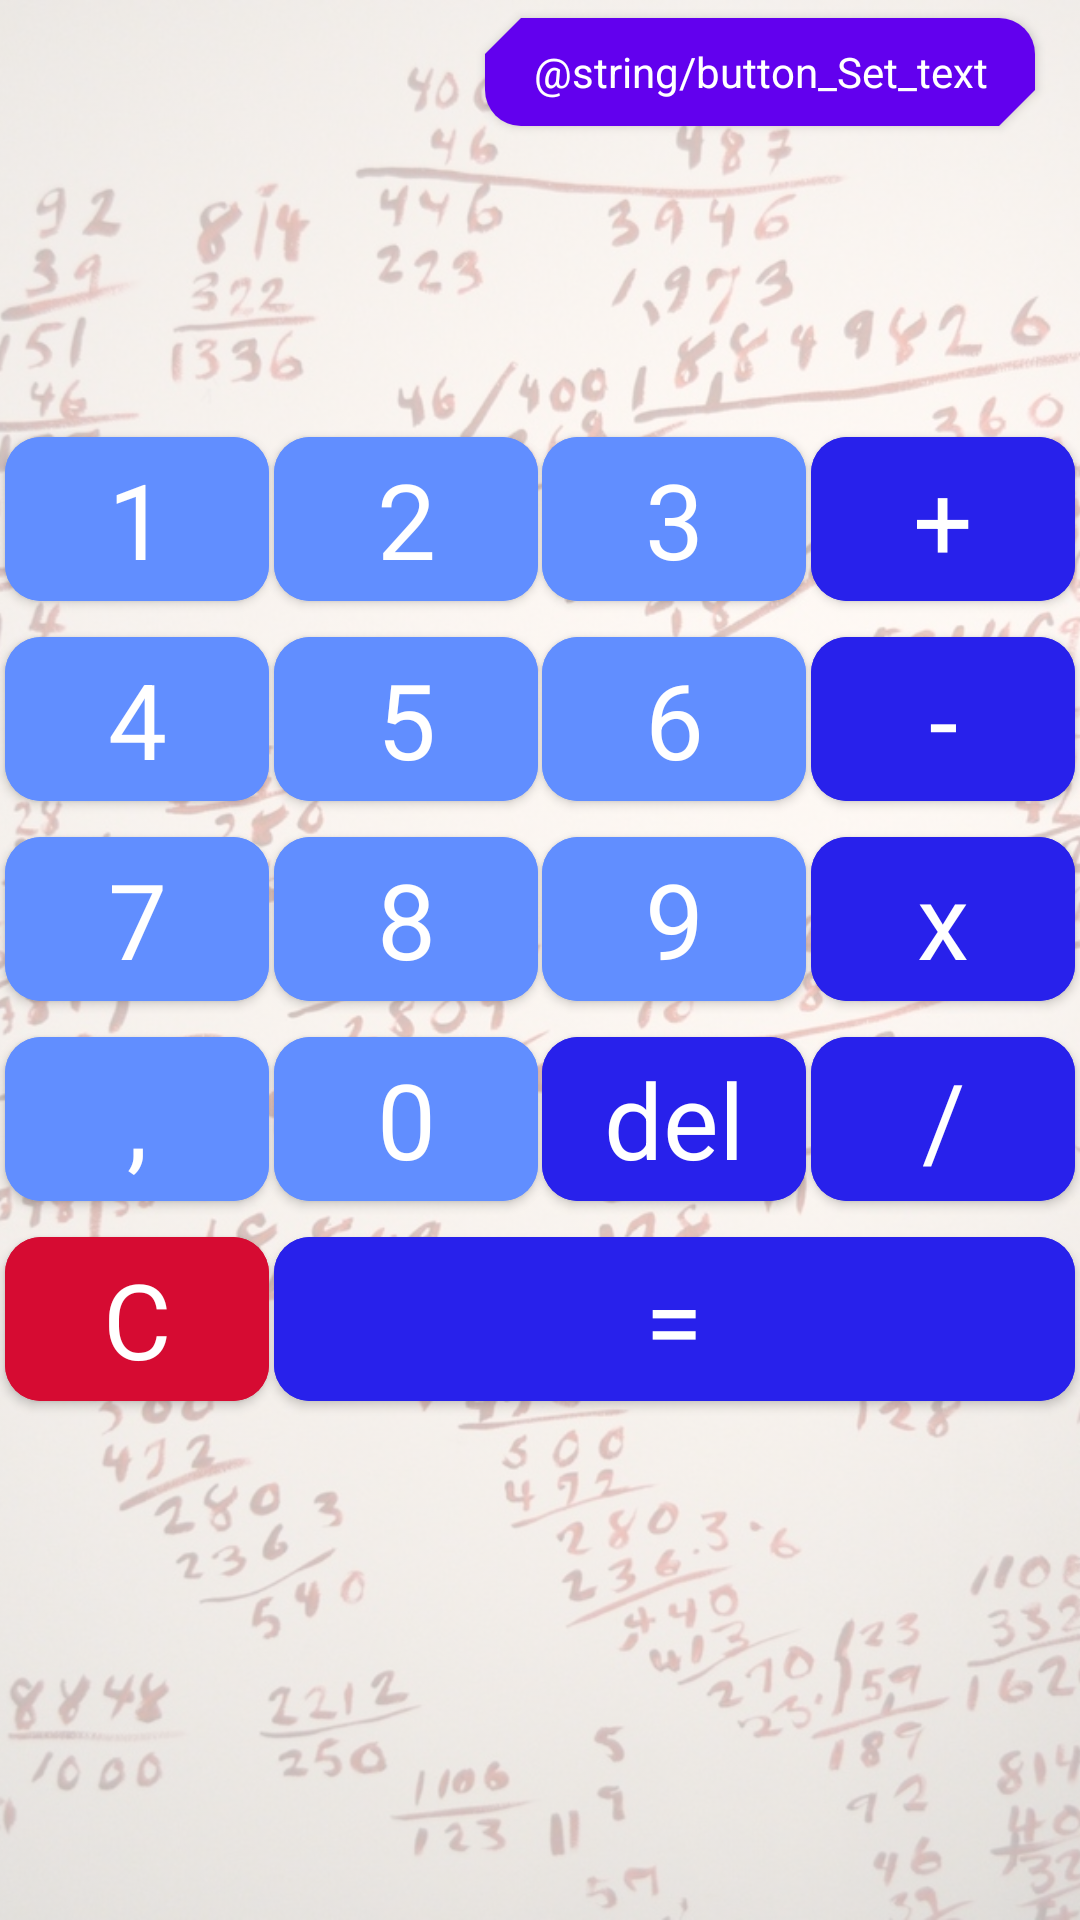

Layout XML and referenced resources for this Android screen:
<!-- AndroidManifest.xml: application theme Theme.Calc -->
<!-- res/layout/activity_main.xml -->
<?xml version="1.0" encoding="utf-8"?>
<androidx.constraintlayout.widget.ConstraintLayout xmlns:android="http://schemas.android.com/apk/res/android"
    xmlns:app="http://schemas.android.com/apk/res-auto"
    android:layout_width="match_parent"
    android:layout_height="match_parent">

    <ImageView
        android:layout_width="match_parent"
        android:layout_height="match_parent"
        android:alpha="0.3"
        android:scaleType="centerCrop" />

    <com.google.android.material.button.MaterialButton
        android:id="@+id/button_1"
        style="@style/Buttons"
        android:layout_width="wrap_content"
        android:layout_height="wrap_content"
        android:layout_marginTop="@dimen/marginTop"
        android:text="@string/button_1_text"
        app:layout_constraintEnd_toStartOf="@+id/button_2"
        app:layout_constraintHorizontal_chainStyle="spread"
        app:layout_constraintStart_toStartOf="parent"
        app:layout_constraintTop_toBottomOf="@id/textView"
        app:layout_constraintVertical_bias="1"
        app:layout_constraintVertical_chainStyle="packed" />

    <com.google.android.material.button.MaterialButton
        android:id="@+id/button_2"
        style="@style/Buttons"
        android:layout_width="wrap_content"
        android:layout_height="wrap_content"
        android:layout_marginTop="@dimen/marginTop"
        android:text="@string/button_2_text"
        app:layout_constraintEnd_toStartOf="@+id/button_3"
        app:layout_constraintStart_toEndOf="@id/button_1"
        app:layout_constraintTop_toBottomOf="@id/textView"
        app:layout_constraintVertical_bias="1"
        app:layout_constraintVertical_chainStyle="packed" />

    <com.google.android.material.button.MaterialButton
        android:id="@+id/button_3"
        style="@style/Buttons"
        android:layout_width="wrap_content"
        android:layout_height="wrap_content"
        android:layout_marginTop="@dimen/marginTop"
        android:text="@string/button_3_text"
        app:layout_constraintEnd_toStartOf="@+id/button_4"
        app:layout_constraintStart_toEndOf="@id/button_2"
        app:layout_constraintTop_toBottomOf="@id/textView"
        app:layout_constraintVertical_bias="1"
        app:layout_constraintVertical_chainStyle="packed" />

    <com.google.android.material.button.MaterialButton
        android:id="@+id/button_4"
        style="@style/ButtonsOther"
        android:layout_width="wrap_content"
        android:layout_height="wrap_content"
        android:layout_marginTop="@dimen/marginTop"
        android:text="@string/button_4_text"
        app:layout_constraintEnd_toEndOf="parent"
        app:layout_constraintStart_toEndOf="@+id/button_3"
        app:layout_constraintTop_toBottomOf="@id/textView"
        app:layout_constraintVertical_bias="1"
        app:layout_constraintVertical_chainStyle="packed" />

    <com.google.android.material.button.MaterialButton
        android:id="@+id/button_5"
        style="@style/Buttons"
        android:layout_width="wrap_content"
        android:layout_height="wrap_content"
        android:text="@string/button_5_text"
        app:layout_constraintEnd_toStartOf="@+id/button_6"
        app:layout_constraintHorizontal_chainStyle="spread"
        app:layout_constraintStart_toStartOf="parent"
        app:layout_constraintTop_toBottomOf="@id/button_1"
        app:layout_constraintVertical_chainStyle="packed" />

    <com.google.android.material.button.MaterialButton
        android:id="@+id/button_6"
        style="@style/Buttons"
        android:layout_width="wrap_content"
        android:layout_height="wrap_content"
        android:text="@string/button_6_text"
        app:layout_constraintEnd_toStartOf="@+id/button_7"
        app:layout_constraintStart_toEndOf="@id/button_5"
        app:layout_constraintTop_toBottomOf="@id/button_2"
        app:layout_constraintVertical_chainStyle="packed" />

    <com.google.android.material.button.MaterialButton
        android:id="@+id/button_7"
        style="@style/Buttons"
        android:layout_width="wrap_content"
        android:layout_height="wrap_content"
        android:text="@string/button_7_text"
        app:layout_constraintEnd_toStartOf="@+id/button_8"
        app:layout_constraintStart_toEndOf="@id/button_6"
        app:layout_constraintTop_toBottomOf="@id/button_3"
        app:layout_constraintVertical_chainStyle="packed" />

    <com.google.android.material.button.MaterialButton
        android:id="@+id/button_8"
        style="@style/ButtonsOther"
        android:layout_width="wrap_content"
        android:layout_height="wrap_content"
        android:text="@string/button_8_text"
        app:layout_constraintEnd_toEndOf="parent"
        app:layout_constraintStart_toEndOf="@+id/button_7"
        app:layout_constraintTop_toBottomOf="@id/button_4"
        app:layout_constraintVertical_chainStyle="packed" />

    <com.google.android.material.button.MaterialButton
        android:id="@+id/button_9"
        style="@style/Buttons"
        android:layout_width="wrap_content"
        android:layout_height="wrap_content"
        android:text="@string/button_9_text"
        app:layout_constraintEnd_toStartOf="@+id/button_10"
        app:layout_constraintHorizontal_chainStyle="spread"
        app:layout_constraintStart_toStartOf="parent"
        app:layout_constraintTop_toBottomOf="@id/button_5"
        app:layout_constraintVertical_chainStyle="packed" />

    <com.google.android.material.button.MaterialButton
        android:id="@+id/button_10"
        style="@style/Buttons"
        android:layout_width="wrap_content"
        android:layout_height="wrap_content"
        android:text="@string/button_10_text"
        app:layout_constraintEnd_toStartOf="@+id/button_11"
        app:layout_constraintStart_toEndOf="@id/button_9"
        app:layout_constraintTop_toBottomOf="@id/button_6"
        app:layout_constraintVertical_chainStyle="packed" />

    <com.google.android.material.button.MaterialButton
        android:id="@+id/button_11"
        style="@style/Buttons"
        android:layout_width="wrap_content"
        android:layout_height="wrap_content"
        android:text="@string/button_11_text"
        app:layout_constraintEnd_toStartOf="@id/button_12"
        app:layout_constraintStart_toEndOf="@+id/button_10"
        app:layout_constraintTop_toBottomOf="@id/button_7"
        app:layout_constraintVertical_chainStyle="packed" />

    <com.google.android.material.button.MaterialButton
        android:id="@+id/button_12"
        style="@style/ButtonsOther"
        android:layout_width="wrap_content"
        android:layout_height="wrap_content"
        android:text="@string/button_12_text"
        app:layout_constraintEnd_toEndOf="parent"
        app:layout_constraintStart_toEndOf="@+id/button_11"
        app:layout_constraintTop_toBottomOf="@id/button_8"
        app:layout_constraintVertical_chainStyle="packed" />

    <com.google.android.material.button.MaterialButton
        android:id="@+id/button_13"
        style="@style/Buttons"
        android:layout_width="wrap_content"
        android:layout_height="wrap_content"
        android:text="@string/button_13_text"
        app:layout_constraintEnd_toStartOf="@+id/button_14"
        app:layout_constraintHorizontal_chainStyle="spread"
        app:layout_constraintStart_toStartOf="parent"
        app:layout_constraintTop_toBottomOf="@id/button_9"
        app:layout_constraintVertical_chainStyle="packed" />

    <com.google.android.material.button.MaterialButton
        android:id="@+id/button_14"
        style="@style/Buttons"
        android:layout_width="wrap_content"
        android:layout_height="wrap_content"
        android:text="@string/button_14_text"
        app:layout_constraintEnd_toStartOf="@+id/button_15"
        app:layout_constraintStart_toEndOf="@id/button_13"
        app:layout_constraintTop_toBottomOf="@id/button_10"
        app:layout_constraintVertical_chainStyle="packed" />

    <com.google.android.material.button.MaterialButton
        android:id="@+id/button_15"
        style="@style/ButtonsOther"
        android:layout_width="wrap_content"
        android:layout_height="wrap_content"
        android:text="@string/button_15_text"
        android:textAllCaps="false"
        app:layout_constraintEnd_toStartOf="@id/button_16"
        app:layout_constraintStart_toEndOf="@+id/button_14"
        app:layout_constraintTop_toBottomOf="@id/button_11"
        app:layout_constraintVertical_chainStyle="packed" />

    <com.google.android.material.button.MaterialButton
        android:id="@+id/button_16"
        style="@style/ButtonsOther"
        android:layout_width="wrap_content"
        android:layout_height="wrap_content"
        android:text="@string/button_16_text"
        app:layout_constraintEnd_toEndOf="parent"
        app:layout_constraintStart_toEndOf="@+id/button_15"
        app:layout_constraintTop_toBottomOf="@id/button_12"
        app:layout_constraintVertical_chainStyle="packed" />

    <com.google.android.material.button.MaterialButton
        android:id="@+id/button_17"
        style="@style/ButtonC"
        android:layout_width="wrap_content"
        android:layout_height="wrap_content"
        android:text="@string/button_17_text"
        app:layout_constraintEnd_toStartOf="@id/button_18"
        app:layout_constraintHorizontal_chainStyle="spread"
        app:layout_constraintStart_toStartOf="parent"
        app:layout_constraintTop_toBottomOf="@id/button_13"
        app:layout_constraintVertical_chainStyle="packed" />

    <com.google.android.material.button.MaterialButton
        android:id="@+id/button_18"
        style="@style/ButtonsOther"
        android:layout_width="@dimen/button_18_width"
        android:layout_height="wrap_content"
        android:text="@string/button_18_text"
        app:layout_constraintEnd_toEndOf="@id/button_16"
        app:layout_constraintStart_toStartOf="@id/button_14"
        app:layout_constraintTop_toBottomOf="@id/button_15"
        app:layout_constraintVertical_chainStyle="packed" />

    <com.google.android.material.button.MaterialButton
        android:id="@+id/button_19"
        style="@style/ButtonSettings"
        android:layout_width="wrap_content"
        android:layout_height="wrap_content"
        android:layout_marginEnd="@dimen/marginTop"
        android:text="@string/button_Set_text"
        app:layout_constraintEnd_toEndOf="parent"
        app:layout_constraintTop_toTopOf="parent" />

    <com.google.android.material.textview.MaterialTextView
        android:id="@+id/textView"
        style="@style/text_View"
        android:layout_width="match_parent"
        android:layout_height="wrap_content"
        android:layout_marginStart="@dimen/textView_margin"
        android:layout_marginTop="@dimen/textView_margin"
        android:layout_marginEnd="@dimen/textView_margin"
        app:layout_constraintEnd_toEndOf="parent"
        app:layout_constraintStart_toStartOf="parent"
        app:layout_constraintTop_toBottomOf="@id/button_19" />

</androidx.constraintlayout.widget.ConstraintLayout>
<!-- resources referenced by this layout -->
<resources>
  <dimen name="button_18_width">0dp</dimen>
  <dimen name="marginTop">15dp</dimen>
  <dimen name="textView_margin">10dp</dimen>
  <string name="button_10_text">8</string>
  <string name="button_11_text">9</string>
  <string name="button_12_text">x</string>
  <string name="button_13_text">,</string>
  <string name="button_14_text">0</string>
  <string name="button_15_text">del</string>
  <string name="button_16_text">/</string>
  <string name="button_17_text">C</string>
  <string name="button_18_text">=</string>
  <string name="button_1_text">1</string>
  <string name="button_2_text">2</string>
  <string name="button_3_text">3</string>
  <string name="button_4_text">+</string>
  <string name="button_5_text">4</string>
  <string name="button_6_text">5</string>
  <string name="button_7_text">6</string>
  <string name="button_8_text">-</string>
  <string name="button_9_text">7</string>
  <style name="ButtonC" parent="Buttons">
          <item name="android:backgroundTint">@color/red</item>
      </style>
  <style name="ButtonSettings" parent="Theme.MaterialComponents.DayNight">
          <item name="android:textSize">@dimen/button_Set_textSize</item>
          <item name="cornerFamilyBottomRight">cut</item>
          <item name="cornerFamilyTopLeft">cut</item>
          <item name="shapeAppearance">@style/ButtonSettings</item>
          <item name="cornerRadius">@dimen/corner_Radius</item>
      </style>
  <style name="Buttons" parent="Theme.MaterialComponents.DayNight">
          <item name="android:textSize">@dimen/button_text</item>
          <item name="android:backgroundTint">@color/blue</item>
          <item name="cornerRadius">@dimen/corner_Radius</item>
      </style>
  <style name="ButtonsOther" parent="Buttons">
          <item name="android:backgroundTint">@color/blue_light</item>
      </style>
  <style name="text_View" parent="Theme.MaterialComponents.DayNight">
          <item name="android:ellipsize">none</item>
          <item name="android:gravity">right</item>
          <item name="android:singleLine">true</item>
          <item name="android:maxLength">13</item>
          <item name="android:textSize">@dimen/textView_textSize</item>
      </style>
  <style name="Theme.Calc" parent="Theme.MaterialComponents.DayNight.NoActionBar">
          
          <item name="colorPrimary">@color/purple_500</item>
          <item name="colorPrimaryVariant">@color/purple_700</item>
          <item name="colorOnPrimary">@color/white</item>
          
          <item name="colorSecondary">@color/teal_200</item>
          <item name="colorSecondaryVariant">@color/teal_700</item>
          <item name="colorOnSecondary">@color/black</item>
          
          <item name="android:statusBarColor" tools:targetApi="l">?attr/colorPrimaryVariant</item>
          
          <item name="srcCompat">@drawable/calc</item>
      </style>
  <color name="red">#D60B32</color>
  <dimen name="corner_Radius">12dp</dimen>
  <dimen name="button_text">35sp</dimen>
  <color name="blue">#618EFF</color>
  <color name="blue_light">#2821EB</color>
  <dimen name="textView_textSize">50sp</dimen>
  <color name="purple_500">#FF6200EE</color>
  <color name="purple_700">#FF3700B3</color>
  <color name="white">#FFFFFFFF</color>
  <color name="teal_200">#FF03DAC5</color>
  <color name="teal_700">#FF018786</color>
  <color name="black">#FF000000</color>
  <!-- drawable calc: jpg bitmap (drawable, 242135 bytes) -->
</resources>
